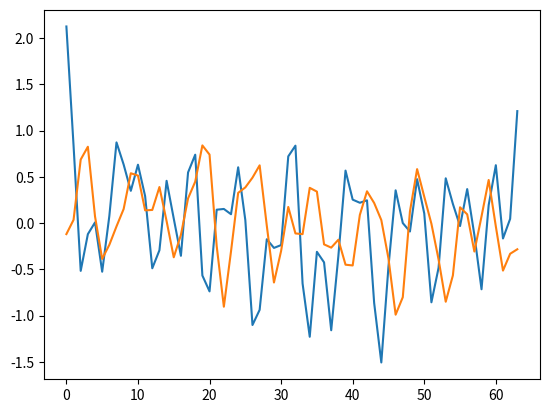

Source code (Python):
import random
import math
import matplotlib.pyplot as plt

n = 10
omegaMax = 1200
N = 64

k = 128
tau = 64
Yrxx = []

def Plot(g):
    A = []
    fi = []
    for i in range(n):
        A.append(random.random())
        fii = random.random() * omegaMax
        fi.append(fii)
    for i in range(k):
        res = 0
        for j in range(n):
            res += A[j] * math.sin((omegaMax / (j + 1)) * i + fi[j])
        g.append(res)
        yy = i

def Expectancy(g):
    Mxx = 0
    for t in range(k):
        Mxx += (1 / k) * g[t]
    return Mxx

def AutoCorr(g):
    res = []
    Rxxx = 0
    Mx = Expectancy(g)
    for T in range(tau):
        for t in range(tau):
           Rxxx = Rxxx + ((g[t] - Mx)* (g[t + T] - Mx))
        res.append(Rxxx / (tau - 1))
        Yrxx.append(T)
        Rxxx = 0
    return res

def MutualCorr(g, h):
    res = []
    Rxy = 0
    Mx = Expectancy(g)
    My = Expectancy(h)
    for T in range(tau):
        for t in range(tau):
           Rxy = Rxy + ((g[t] - Mx) * (h[t + T] - My)) / (tau - 1)
        res.append(Rxy)
        Rxy = 0
    return res

if __name__ == "__main__":
    x = []
    y = []
    Plot(x)
    Plot(y)
    Rxx = AutoCorr(x)
    plt.plot(Yrxx, Rxx)
    plt.show()
    Rxy = MutualCorr(x, y)
    plt.plot(Yrxx, Rxy)
    plt.show()
